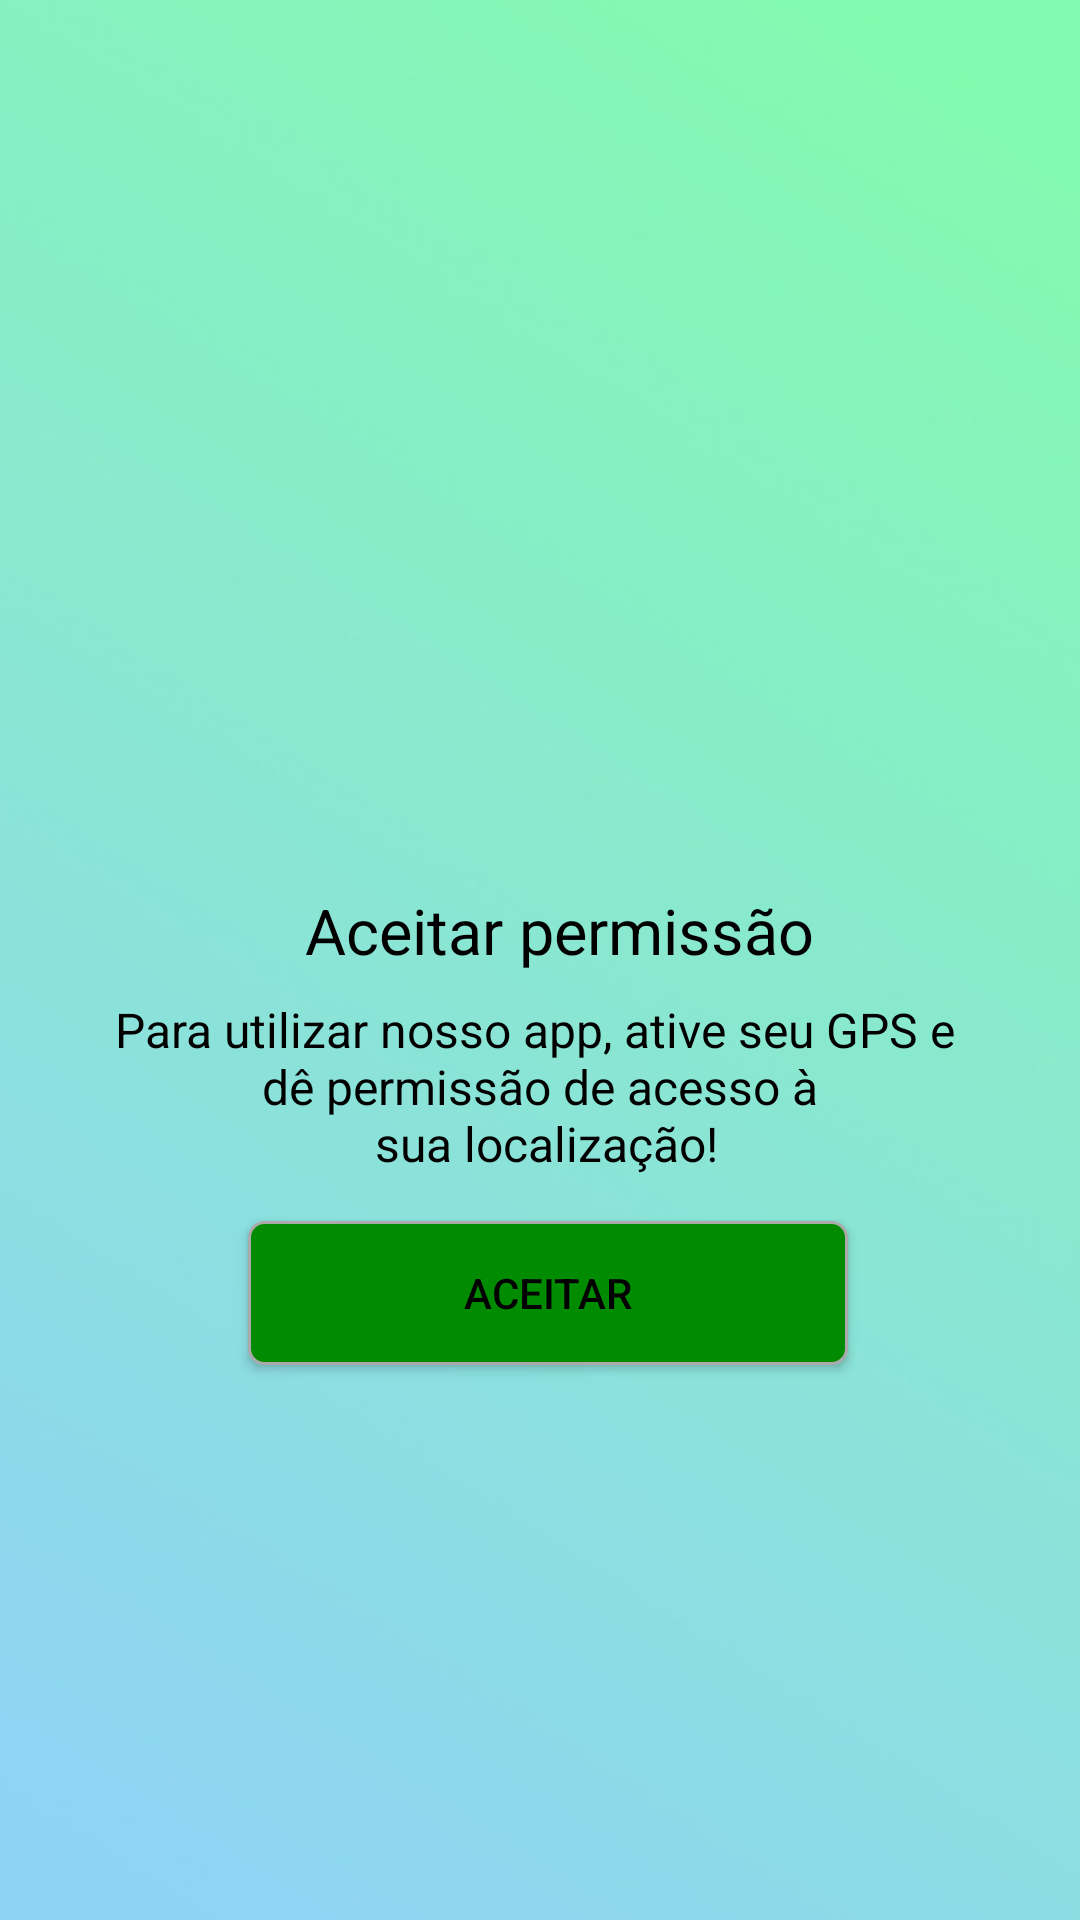

Reconstruct the res/layout file that produces this screen, plus the resources it refers to.
<!-- AndroidManifest.xml: application theme AppTheme -->
<!-- res/layout/intro_p.xml -->
<?xml version="1.0" encoding="utf-8"?>
<androidx.constraintlayout.widget.ConstraintLayout xmlns:android="http://schemas.android.com/apk/res/android"
    xmlns:app="http://schemas.android.com/apk/res-auto"
    xmlns:tools="http://schemas.android.com/tools"
    android:layout_width="match_parent"
    android:layout_height="match_parent"
    android:background="@drawable/fundo_slider"
    android:orientation="vertical">

    <ImageView
        android:id="@+id/imageView3"
        android:layout_width="0dp"
        android:layout_height="250dp"
        android:layout_marginStart="8dp"
        android:layout_marginTop="43dp"
        android:layout_marginEnd="8dp"
        app:layout_constraintEnd_toEndOf="parent"
        app:layout_constraintStart_toStartOf="parent"
        app:layout_constraintTop_toTopOf="parent"
        app:srcCompat="@drawable/slide_icone_location" />

    <TextView
        android:id="@+id/textView7"
        android:layout_width="wrap_content"
        android:layout_height="wrap_content"
        android:layout_marginStart="8dp"
        android:layout_marginTop="3dp"
        android:layout_marginEnd="8dp"
        android:text="Aceitar permissão"
        android:textColor="@android:color/black"
        android:textSize="21sp"
        app:layout_constraintEnd_toEndOf="parent"
        app:layout_constraintHorizontal_bias="0.538"
        app:layout_constraintStart_toStartOf="parent"
        app:layout_constraintTop_toBottomOf="@+id/imageView3" />

    <TextView
        android:id="@+id/textView6"
        android:layout_width="0dp"
        android:layout_height="wrap_content"
        android:layout_marginStart="8dp"
        android:layout_marginTop="8dp"
        android:layout_marginEnd="8dp"
        android:text="@string/grant_permissions"
        android:textAlignment="center"
        android:textColor="@android:color/black"
        android:textSize="16sp"
        app:layout_constraintEnd_toEndOf="parent"
        app:layout_constraintStart_toStartOf="parent"
        app:layout_constraintTop_toBottomOf="@+id/textView7" />

    <Button
        android:id="@+id/buttonP"
        android:layout_width="200dp"
        android:layout_height="wrap_content"
        android:layout_marginStart="5dp"
        android:layout_marginTop="15dp"
        android:background="@drawable/borda_button"
        android:textColor="@android:color/black"
        android:onClick="permissao"
        android:text="Aceitar"
        app:layout_constraintEnd_toEndOf="parent"
        app:layout_constraintStart_toStartOf="parent"
        app:layout_constraintTop_toBottomOf="@+id/textView6" />

</androidx.constraintlayout.widget.ConstraintLayout>
<!-- resources referenced by this layout -->
<resources>
  <!-- drawable borda_button (drawable) -->
  <?xml version="1.0" encoding="utf-8"?>
  <shape xmlns:android="http://schemas.android.com/apk/res/android"
      android:shape="rectangle"
      >
  
      <corners
          android:radius="5dp"
          />
  
      <solid
          android:color="@color/color_button_slider"
          />
  
      <stroke
          android:width="1dp"
          android:color="@android:color/darker_gray"
          />
  </shape>
  <!-- drawable fundo_slider: jpg bitmap (drawable-v24, 18573 bytes) -->
  <string name="grant_permissions">Para utilizar nosso app, ative seu GPS e \n dê permissão de acesso à \n sua localização!
      </string>
  <style name="AppTheme" parent="Theme.AppCompat.Light.DarkActionBar">
          
          <item name="colorPrimary">@color/colorPrimary</item>
          <item name="colorPrimaryDark">@color/colorPrimaryDark</item>
          <item name="colorAccent">@color/colorAccent</item>
      </style>
  <color name="color_button_slider">#008B00</color>
  <color name="colorPrimary">#85F8B5</color>
  <color name="colorPrimaryDark">#85F8B5</color>
  <color name="colorAccent">#000000</color>
</resources>
